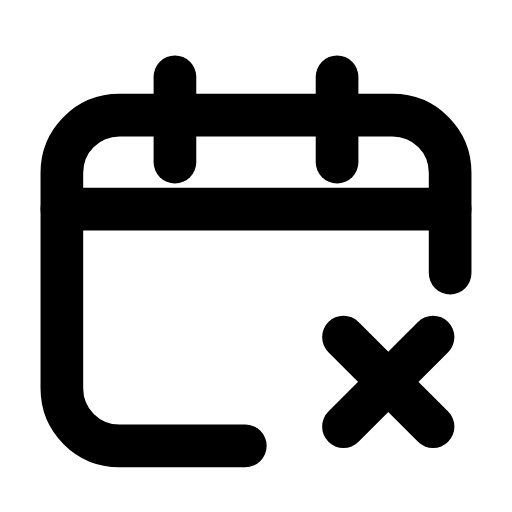
t = 0.00 s
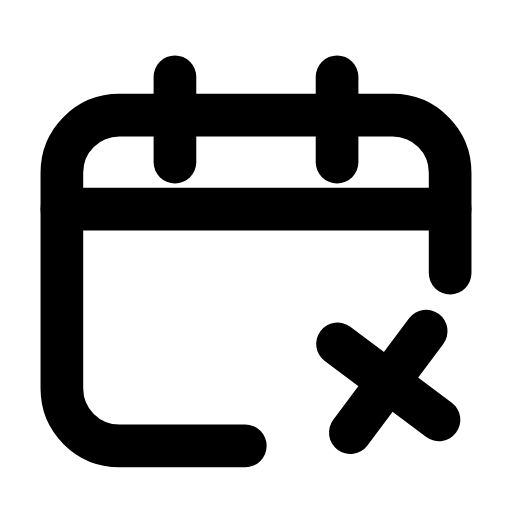
t = 0.23 s
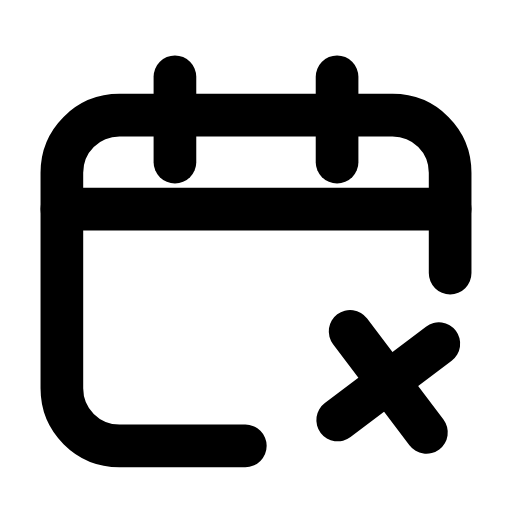
t = 0.47 s
t = 0.68 s: frame unchanged from t = 0.00 s, image omitted
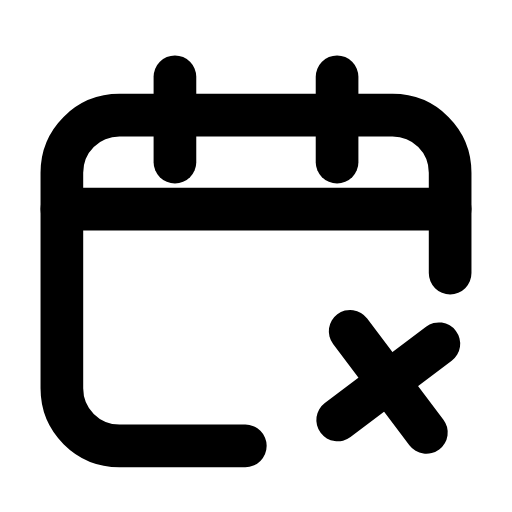
t = 0.92 s
t = 1.17 s: frame unchanged from t = 0.00 s, image omitted

The animated SVG that drew these frames (rendered in a browser with its animation timeline set to each time). Animation: 1 SMIL element (animateTransform=1); one cycle of 1.40 s, repeats indefinitely.

<svg xmlns="http://www.w3.org/2000/svg" width="24" height="24" viewBox="0 0 24 24" fill="none"><path stroke="currentColor" stroke-width="2" stroke-linecap="round" stroke-linejoin="round" fill="none" d="M11.5 20.9L5.6 20.9C4.1 20.9 2.9 19.7 2.9 18.2L2.9 8.1C2.9 6.6 4.1 5.4 5.6 5.4L18.4 5.4C19.9 5.4 21.1 6.6 21.1 8.1L21.1 12.8"></path><line stroke="currentColor" stroke-width="2" stroke-linecap="round" stroke-linejoin="round" fill="none" x1="2.9" y1="9.8" x2="21.1" y2="9.8"></line><line stroke="currentColor" stroke-width="2" stroke-linecap="round" stroke-linejoin="round" fill="none" x1="8.2" y1="3.6" x2="8.2" y2="7.6"></line><line stroke="currentColor" stroke-width="2" stroke-linecap="round" stroke-linejoin="round" fill="none" x1="15.8" y1="3.6" x2="15.8" y2="7.6"></line><g><animateTransform attributeName="transform" type="rotate" values="0 18.2 17.9;0 18.2 17.9;-10 18.2 17.9;8 18.2 17.9;0 18.2 17.9;0 18.2 17.9;8 18.2 17.9;-10 18.2 17.9;0 18.2 17.9;0 18.2 17.9;0 18.2 17.9" keyTimes="0;0.135;0.2475;0.36;0.45;0.6;0.66;0.735;0.81;0.9;1" dur="1.4s" repeatCount="indefinite" calcMode="spline" keySplines="0.16 1 0.3 1;0.16 1 0.3 1;0.16 1 0.3 1;0.16 1 0.3 1;0.16 1 0.3 1;0.16 1 0.3 1;0.16 1 0.3 1;0.16 1 0.3 1;0.16 1 0.3 1;0.16 1 0.3 1"/><line stroke="currentColor" stroke-width="2" stroke-linecap="round" stroke-linejoin="round" fill="none" x1="16.1" y1="15.8" x2="20.3" y2="20"></line><line stroke="currentColor" stroke-width="2" stroke-linecap="round" stroke-linejoin="round" fill="none" x1="20.3" y1="15.8" x2="16.1" y2="20"></line></g></svg>
